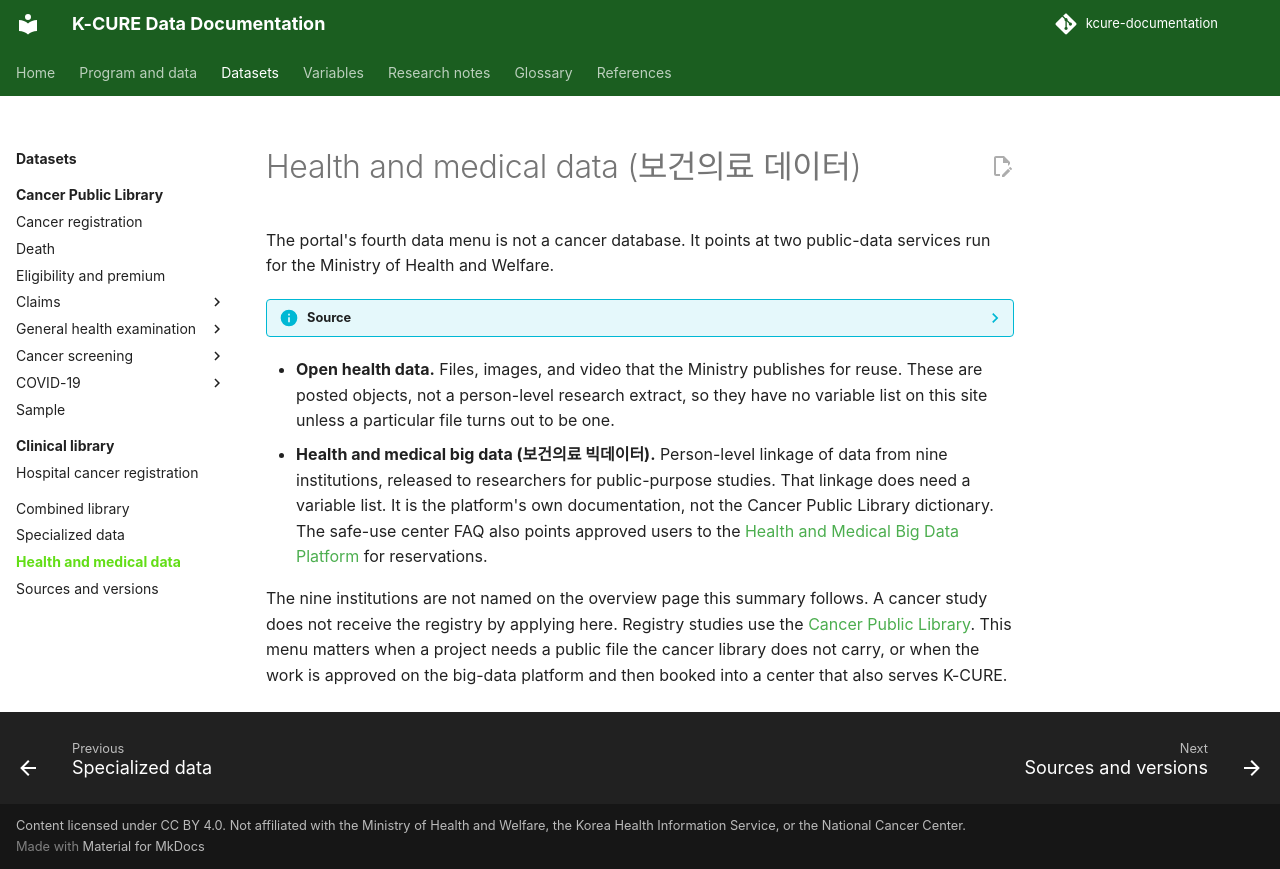

repository: siho-park/kcure-documentation · page: datasets/health/index.html · generator: mkdocs

# Health and medical data (보건의료 데이터)

The portal's fourth data menu is not a cancer database. It points at two public-data services run for the Ministry of Health and Welfare.

??? info "Source"
    This page follows the portal's [health-data overview](https://k-cure.mohw.go.kr/portal/dit/phw/inf/viewPhwInf.do) and the home-page count of nine institutions, viewed on 29 October 2026.

- **Open health data.** Files, images, and video that the Ministry publishes for reuse. These are posted objects, not a person-level research extract, so they have no variable list on this site unless a particular file turns out to be one.
- **Health and medical big data (보건의료 빅데이터).** Person-level linkage of data from nine institutions, released to researchers for public-purpose studies. That linkage does need a variable list. It is the platform's own documentation, not the Cancer Public Library dictionary. The safe-use center FAQ also points approved users to the [Health and Medical Big Data Platform](https://hcdl.mohw.go.kr) for reservations.

The nine institutions are not named on the overview page this summary follows. A cancer study does not receive the registry by applying here. Registry studies use the [Cancer Public Library](public-library/index.md). This menu matters when a project needs a public file the cancer library does not carry, or when the work is approved on the big-data platform and then booked into a center that also serves K-CURE.
